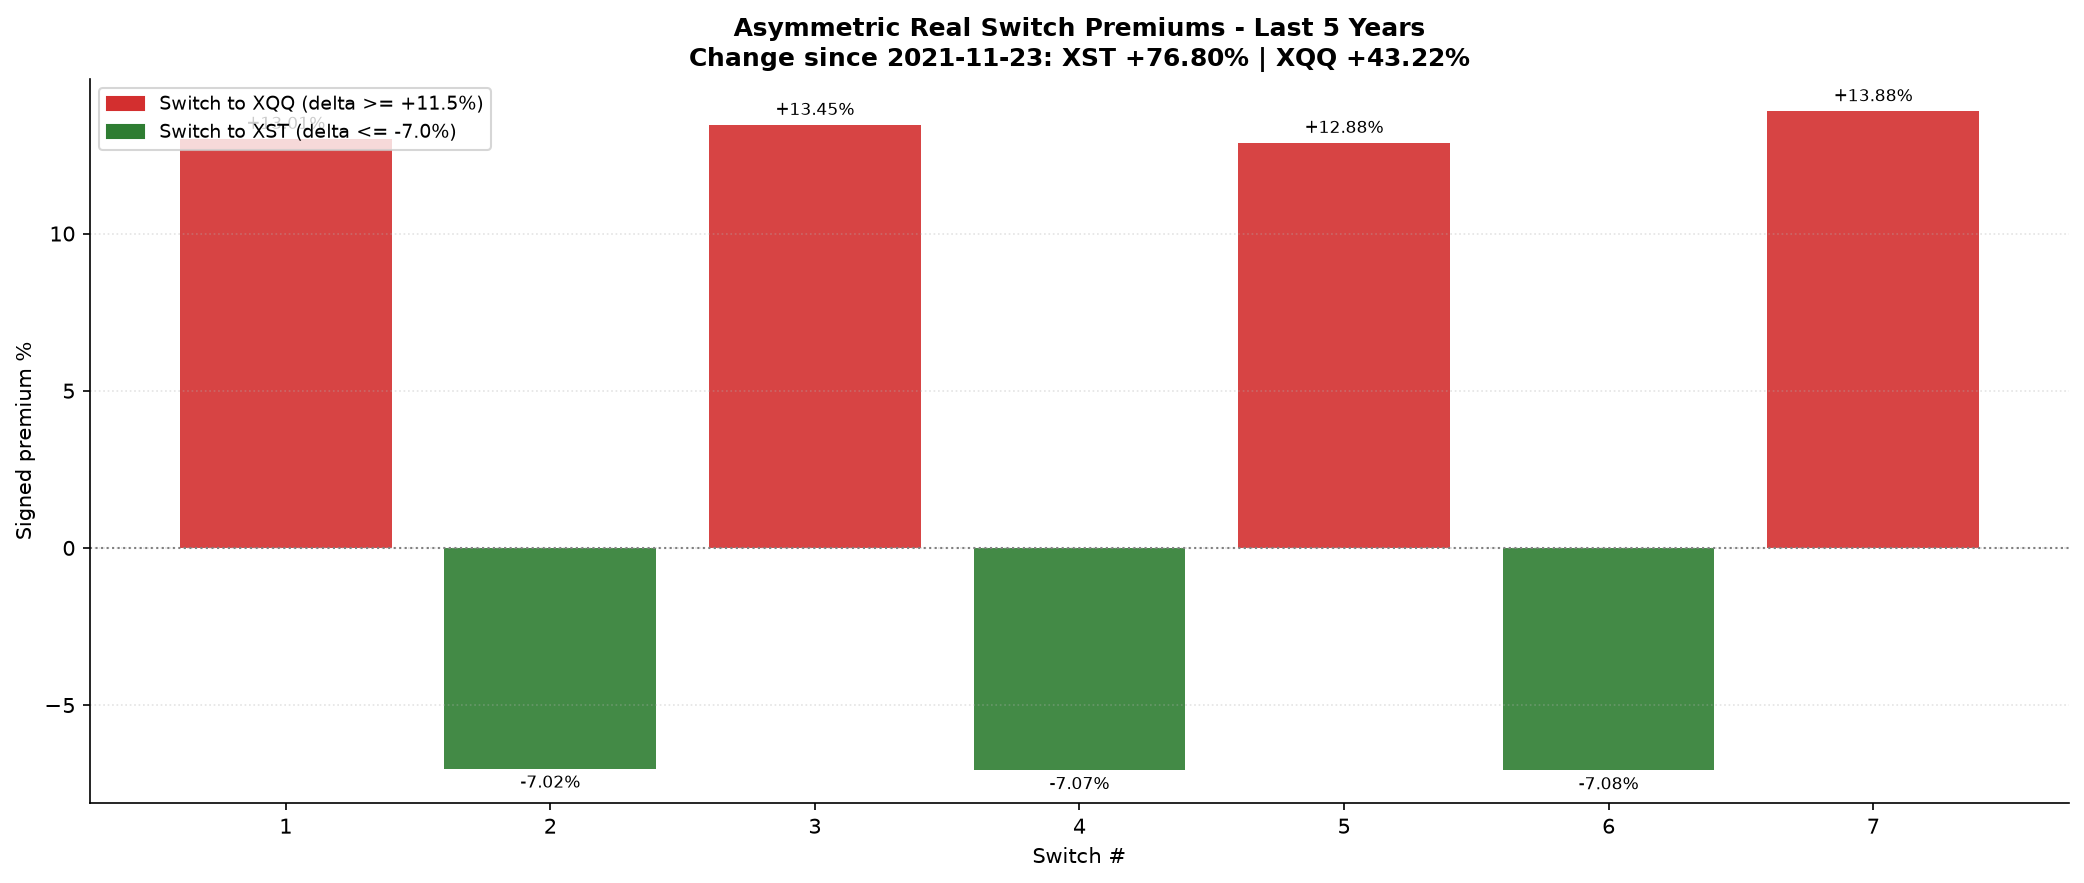

Values plotted in this chart, from the file beside it:
Switch #, Date, From, To, Signed premium %, Price_XST, Price_XQQ
1, 2022-03-07, XST, XQQ, 13.01, 40.37, 35.44
2, 2025-02-14, XQQ, XST, -7.021, 52.77, 56.61
3, 2025-03-31, XST, XQQ, 13.45, 56.42, 49.31
4, 2025-10-06, XQQ, XST, -7.069, 58.95, 63.27
5, 2026-02-23, XST, XQQ, 12.88, 69.1, 60.74
6, 2026-05-05, XQQ, XST, -7.075, 63.67, 68.34
7, 2026-11-20, XST, XQQ, 13.88, 69.55, 60.52
